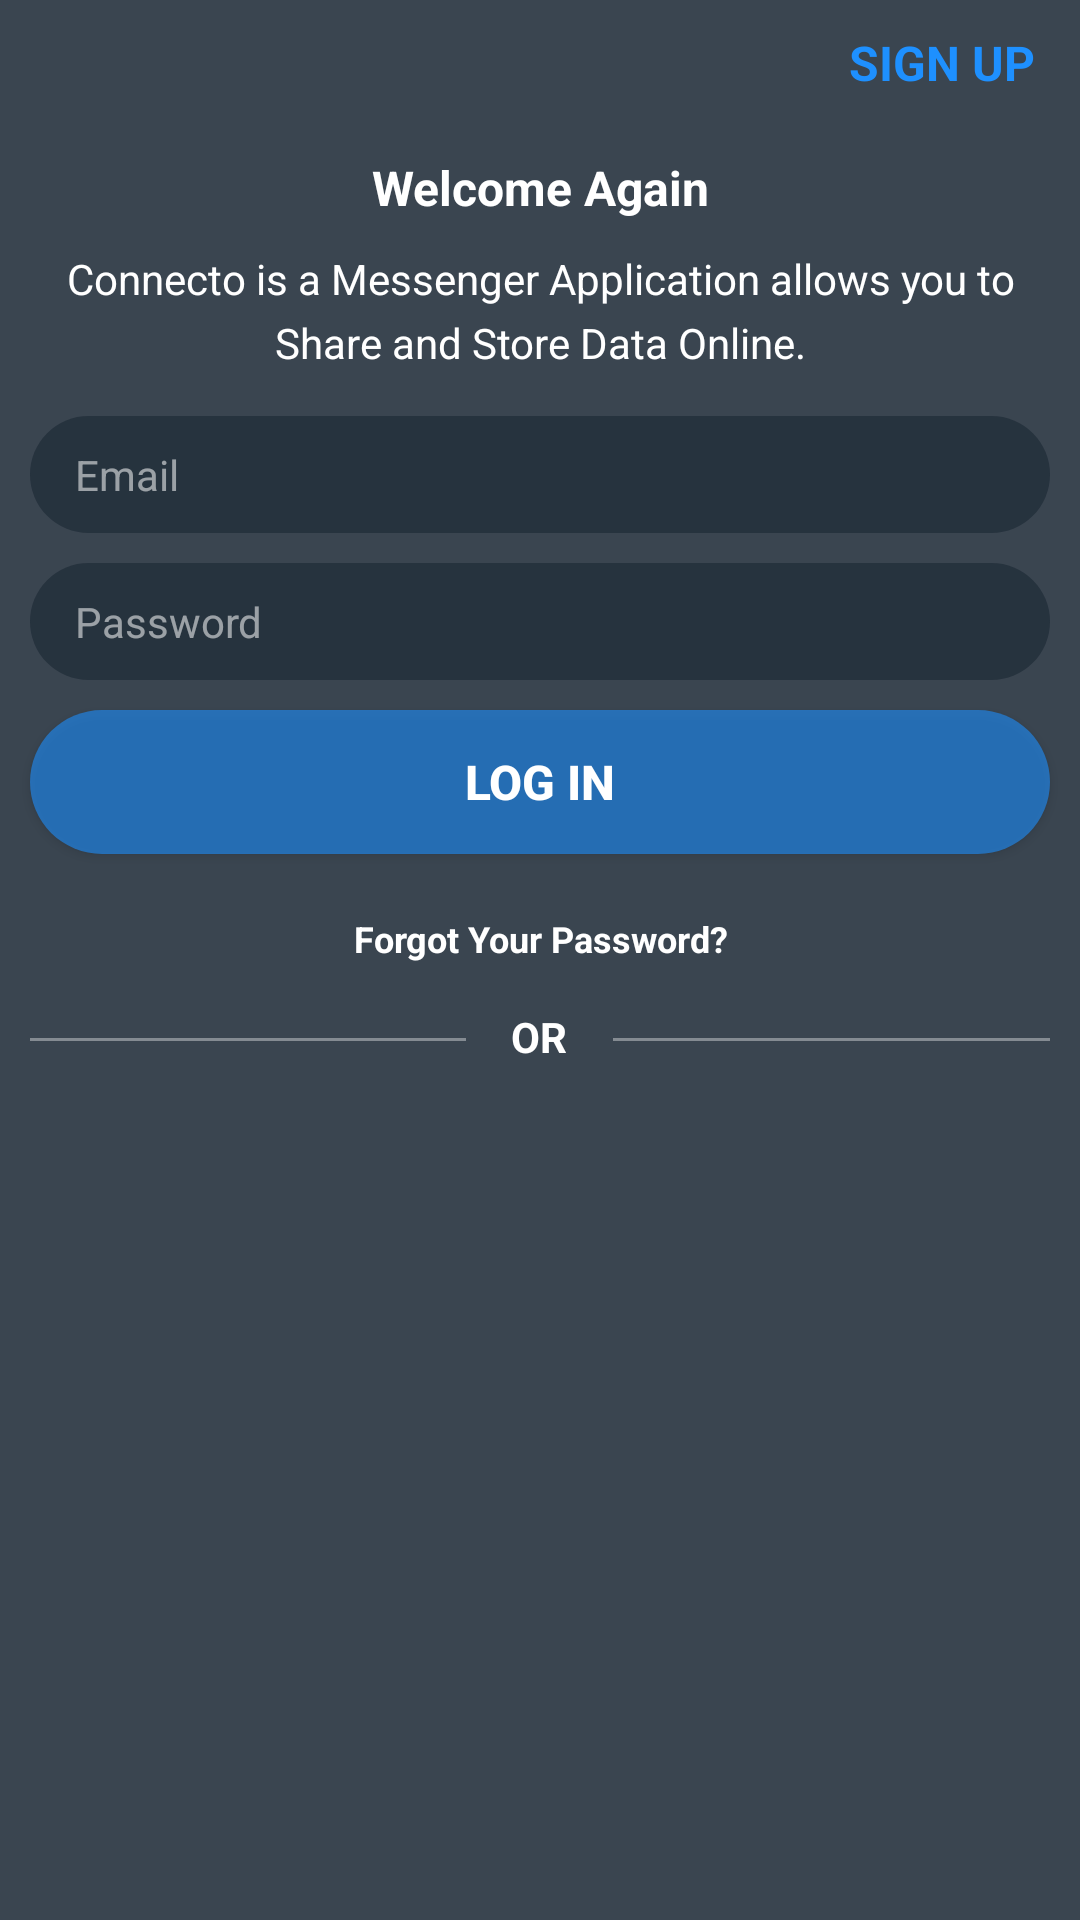

Produce the Android XML layout that renders to this screen, including the resource entries it uses.
<!-- AndroidManifest.xml: application theme AppTheme.NoActionBar -->
<!-- res/layout/activity_login.xml -->
<?xml version="1.0" encoding="utf-8"?>
<LinearLayout xmlns:android="http://schemas.android.com/apk/res/android"
    xmlns:app="http://schemas.android.com/apk/res-auto"
    xmlns:tools="http://schemas.android.com/tools"
    android:layout_width="match_parent"
    android:layout_height="match_parent"
    android:background="@color/darkBlue_bg"
    android:orientation="vertical"
    tools:context=".screen.LoginActivity">

    <LinearLayout
        android:layout_width="match_parent"
        android:layout_height="wrap_content"
        android:orientation="horizontal">

        <ImageView
            android:layout_width="wrap_content"
            android:layout_height="wrap_content"
            android:padding="10dp"
            android:layout_marginStart="5dp"
            android:src="@drawable/ic_baseline_link_24"
            android:contentDescription="@string/todo" />

        <TextView
            android:id="@+id/sign_up"
            android:layout_width="0dp"
            android:layout_height="wrap_content"
            android:text="@string/sign_up"
            android:textColor="#1e90ff"
            android:textStyle="bold"
            android:onClick="to_sign_up"
            android:textAllCaps="true"
            android:layout_marginEnd="5dp"
            android:textSize="16sp"
            android:padding="10dp"
            android:gravity="right"
            android:layout_weight="1"
            tools:ignore="RtlHardcoded" />



    </LinearLayout>

    <TextView
        android:layout_width="match_parent"
        android:layout_height="wrap_content"
        android:textStyle="bold"
        android:textSize="16sp"
        android:gravity="center"
        android:layout_marginTop="10dp"
        android:textColor="@color/white"
        android:text="@string/welcome_again"/>

    <TextView
        android:layout_width="match_parent"
        android:layout_height="wrap_content"
        android:textSize="14sp"
        android:gravity="center"
        android:layout_marginTop="10dp"
        android:textColor="@color/white"
        android:lineSpacingExtra="5dp"
        android:layout_marginHorizontal="20dp"
        android:text="@string/connecto_definition"/>

    <EditText
        android:layout_width="match_parent"
        android:layout_height="wrap_content"
        android:layout_marginTop="15dp"
        android:layout_marginHorizontal="10dp"
        android:hint="@string/email"
        android:textColorHint="@color/hint_white"
        android:autofillHints=""
        android:textSize="14sp"
        android:background="@drawable/round_edittext_bg"
        android:paddingVertical="10dp"
        android:paddingLeft="15dp"
        android:inputType="textEmailAddress" />

    <EditText
        android:layout_width="match_parent"
        android:layout_height="wrap_content"
        android:layout_marginTop="10dp"
        android:layout_marginHorizontal="10dp"
        android:hint="@string/password"
        android:textColorHint="@color/hint_white"
        android:autofillHints=""
        android:textSize="14sp"
        android:background="@drawable/round_edittext_bg"
        android:paddingVertical="10dp"
        android:paddingLeft="15dp"
        android:inputType="textPassword" />

    <Button
        android:layout_width="match_parent"
        android:layout_height="wrap_content"
        android:layout_marginTop="10dp"
        android:layout_marginHorizontal="10dp"
        android:layout_marginBottom="20dp"
        android:text="@string/log_in"
        android:textAllCaps="true"
        android:onClick="to_home"
        android:textStyle="bold"
        android:textColorHint="@color/hint_white"
        android:autofillHints=""
        android:textColor="@color/white"
        android:gravity="center"
        android:textSize="16sp"
        android:background="@drawable/round_button_bg" />

    <TextView
        android:layout_width="match_parent"
        android:layout_height="wrap_content"
        android:textColor="@color/white"
        android:gravity="center"
        android:textSize="12sp"
        android:textStyle="bold"
        android:layout_marginBottom="15dp"
        android:text="Forgot Your Password?"/>

    <LinearLayout
        android:layout_width="match_parent"
        android:layout_height="wrap_content"
        android:orientation="horizontal">

        <View
            android:layout_width="0dp"
            android:layout_weight="1"
            android:layout_margin="10dp"
            android:layout_height="1dp"
            android:background="#60FFFFFF"/>

        <TextView
            android:layout_width="0dp"
            android:layout_height="wrap_content"
            android:text="@string/or"
            android:textStyle="bold"
            android:gravity="center"
            android:textColor="@color/white"
            android:layout_weight="0.2"
            android:textSize="14sp"/>

        <View
            android:layout_width="0dp"
            android:layout_weight="1"
            android:layout_margin="10dp"
            android:layout_height="1dp"
            android:background="#60FFFFFF"/>

    </LinearLayout>




</LinearLayout>
<!-- resources referenced by this layout -->
<resources>
  <color name="darkBlue_bg">#CD0C1A27</color>
  <color name="hint_white">#8AFFFFFF</color>
  <color name="white">#ffffff</color>
  <!-- drawable round_button_bg (drawable) -->
  <?xml version="1.0" encoding="utf-8"?>
  <shape android:shape="rectangle"
      xmlns:android="http://schemas.android.com/apk/res/android">
      <solid android:color="#971E90FF"></solid>
      <corners android:radius="25dp"></corners>
  </shape>
  <!-- drawable round_edittext_bg (drawable) -->
  <?xml version="1.0" encoding="utf-8"?>
  <shape android:shape="rectangle"
      xmlns:android="http://schemas.android.com/apk/res/android">
      <solid android:color="#6D0C1A27"></solid>
      <corners android:radius="20dp"></corners>
  </shape>
  <string name="connecto_definition">Connecto is a Messenger Application allows you to Share and Store Data Online.</string>
  <string name="email">Email</string>
  <string name="log_in">Log In</string>
  <string name="or">OR</string>
  <string name="password">Password</string>
  <string name="sign_up">Sign Up</string>
  <string name="todo">TODO</string>
  <string name="welcome_again">Welcome Again</string>
  <style name="AppTheme.NoActionBar">
          <item name="windowActionBar">false</item>
          <item name="windowNoTitle">true</item>
          <item name="android:colorPrimaryDark">@color/darkBlue_bg</item>
      </style>
</resources>
